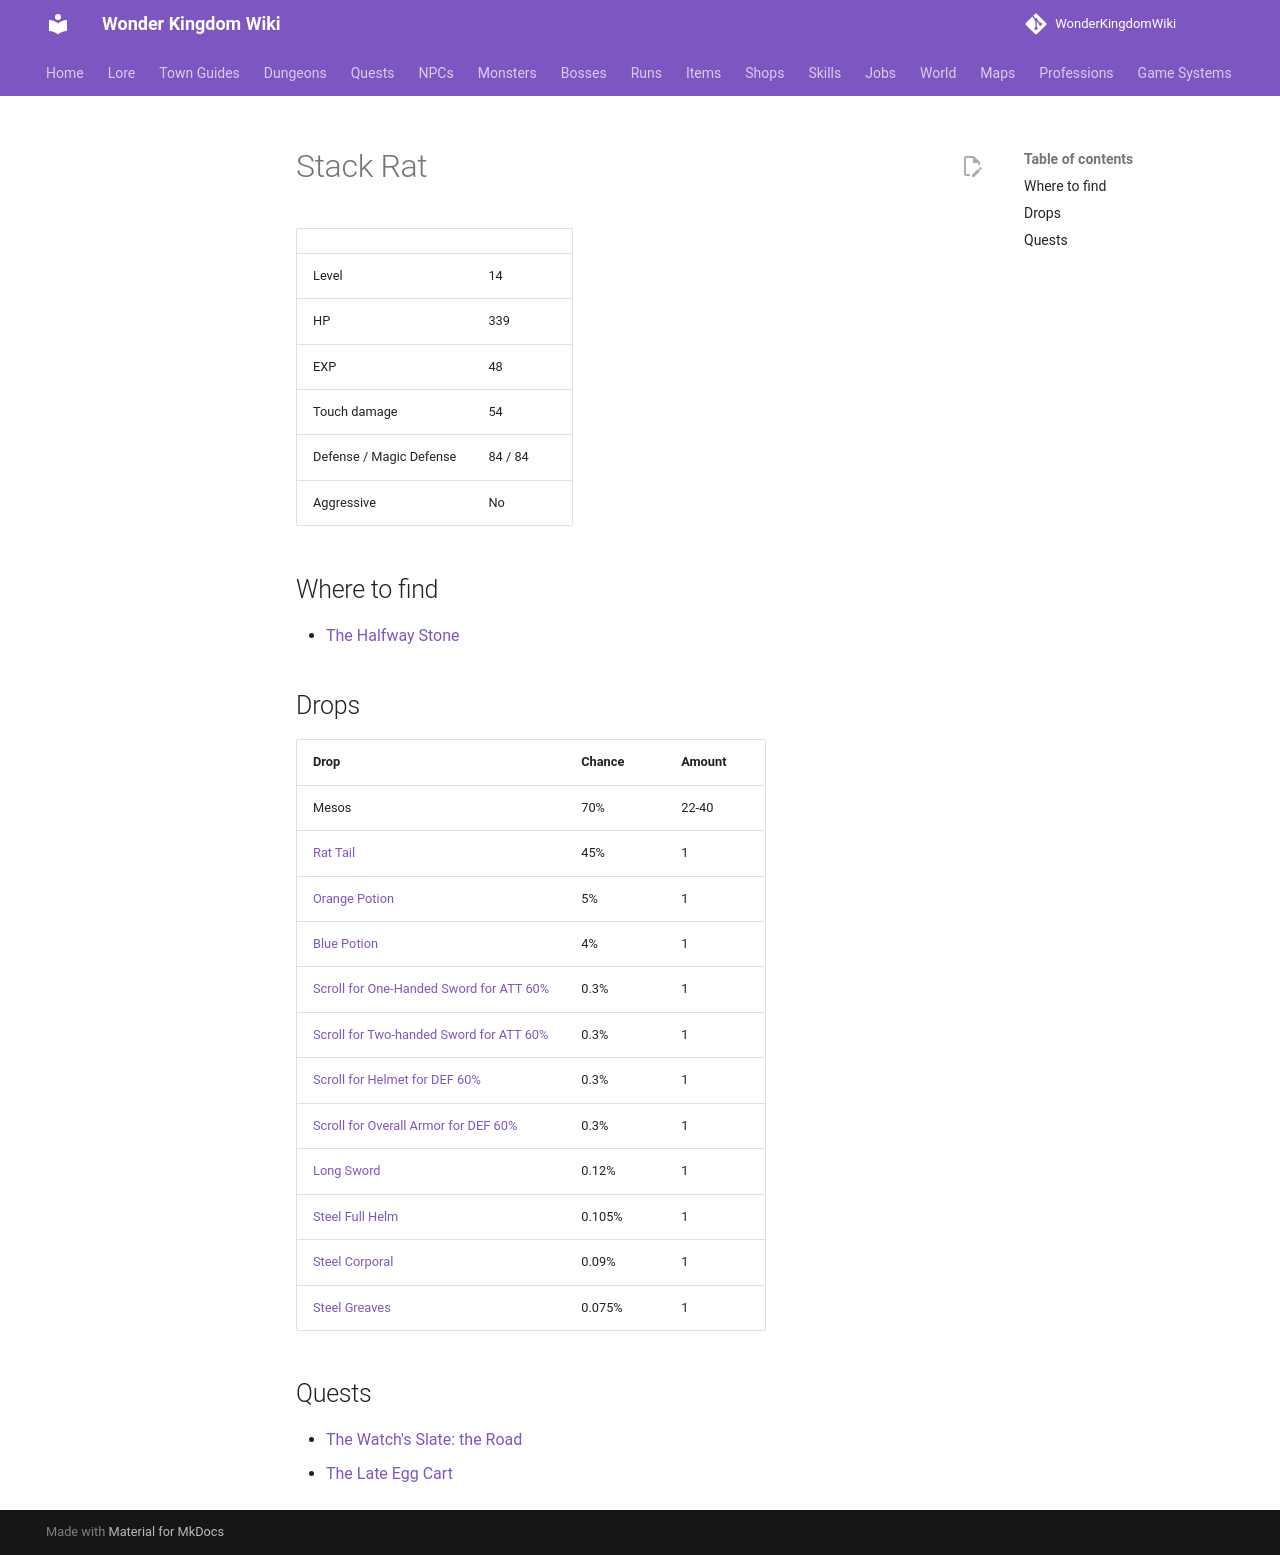

repository: alonohana627/WonderKingdomWiki · page: monsters/stack_rat/index.html · generator: mkdocs

<!-- Generated by tools/generate.py from GameLib. Do not edit: changes are overwritten. -->

# Stack Rat

|  |  |
|---|---|
| Level | 14 |
| HP | 339 |
| EXP | 48 |
| Touch damage | 54 |
| Defense / Magic Defense | 84 / 84 |
| Aggressive | No |

## Where to find

- [The Halfway Stone](../maps/halfway_stone.md)

## Drops

| Drop | Chance | Amount |
|---|---|---|
| Mesos | 70% | 22-40 |
| [Rat Tail](../items/rat_tail.md) | 45% | 1 |
| [Orange Potion](../items/orange_potion.md) | 5% | 1 |
| [Blue Potion](../items/blue_potion.md) | 4% | 1 |
| [Scroll for One-Handed Sword for ATT 60%](../items/scroll_one_handed_sword_att.md) | 0.3% | 1 |
| [Scroll for Two-handed Sword for ATT 60%](../items/scroll_two_handed_sword_att.md) | 0.3% | 1 |
| [Scroll for Helmet for DEF 60%](../items/scroll_helmet_def.md) | 0.3% | 1 |
| [Scroll for Overall Armor for DEF 60%](../items/scroll_overall_def.md) | 0.3% | 1 |
| [Long Sword](../items/long_sword.md) | 0.12% | 1 |
| [Steel Full Helm](../items/steel_full_helm.md) | 0.105% | 1 |
| [Steel Corporal](../items/steel_corporal.md) | 0.09% | 1 |
| [Steel Greaves](../items/steel_greaves.md) | 0.075% | 1 |

## Quests

- [The Watch's Slate: the Road](../quests/brindle_road_bounty.md)
- [The Late Egg Cart](../quests/knox_the_late_egg_cart.md)
